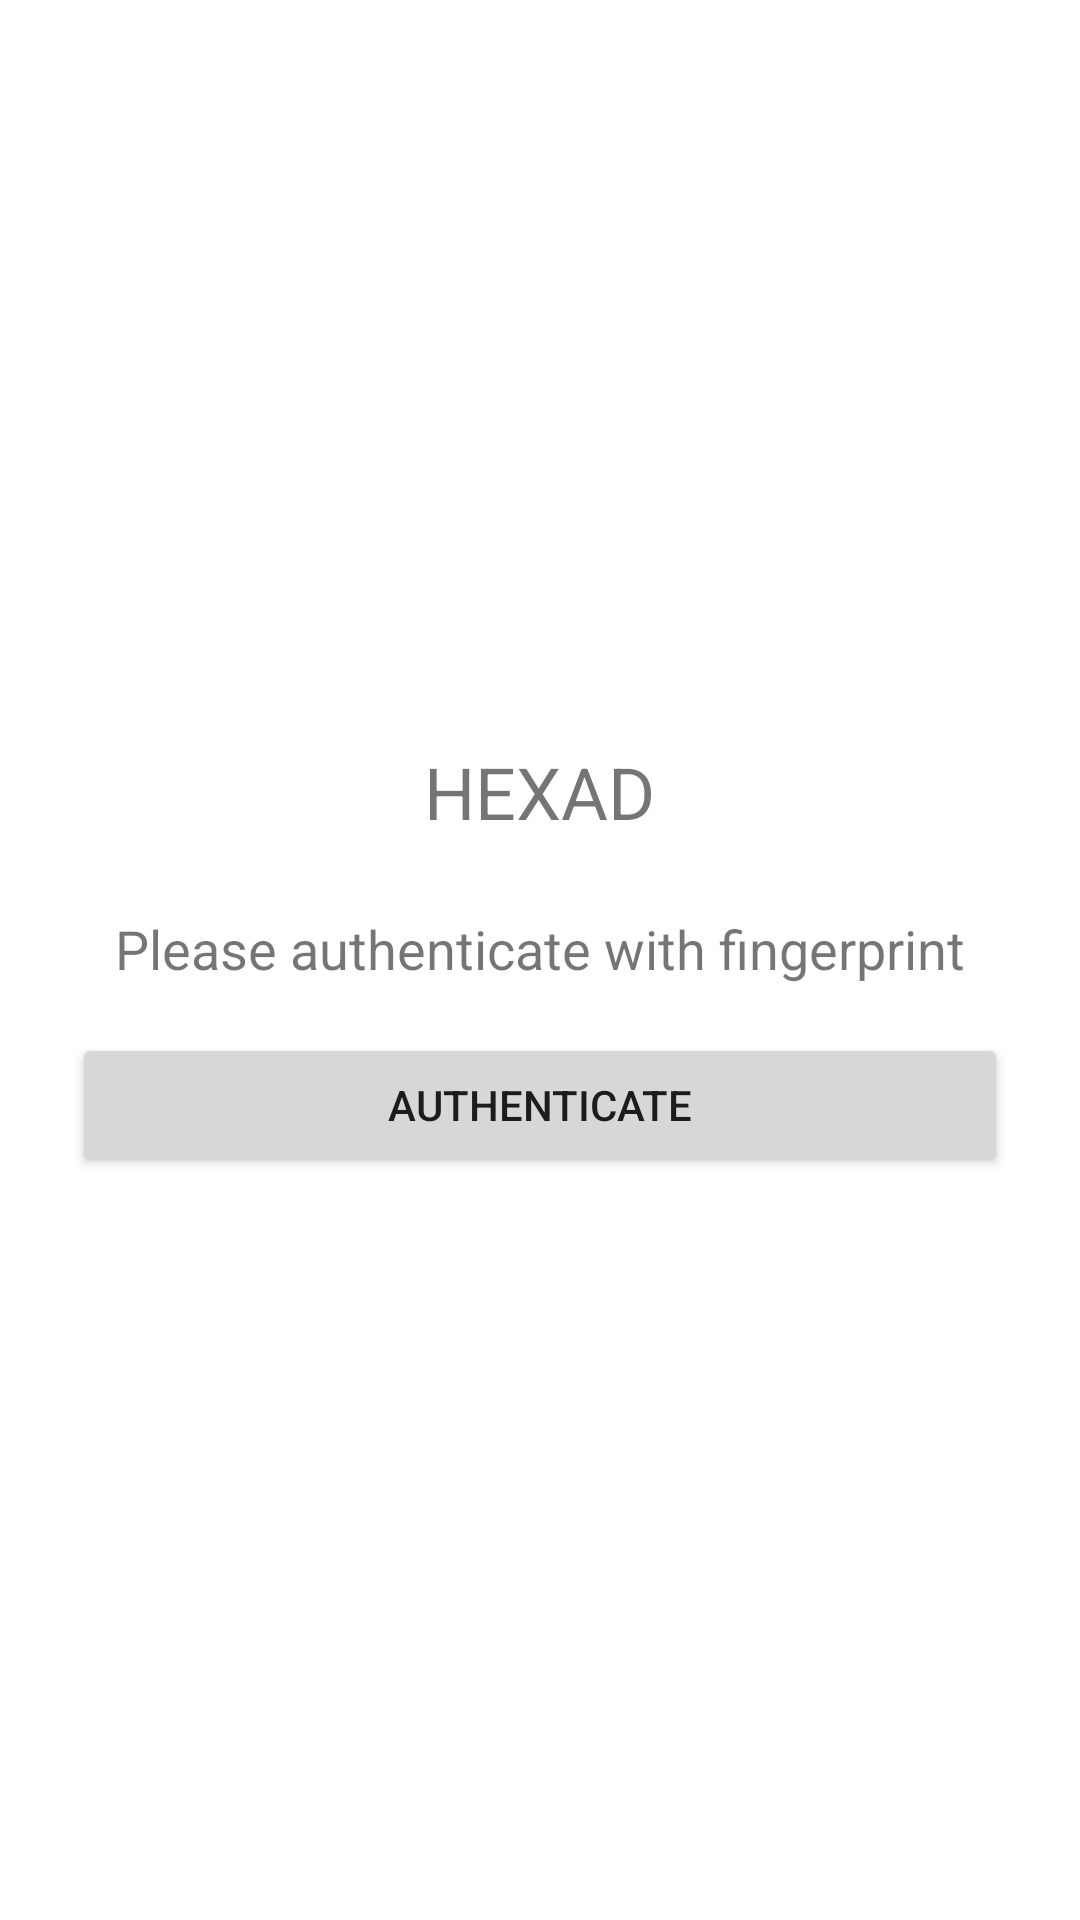

Produce the Android XML layout that renders to this screen, including the resource entries it uses.
<!-- AndroidManifest.xml: application theme Theme.HEXADStudent -->
<!-- res/layout/activity_fingerprint.xml -->
<?xml version="1.0" encoding="utf-8"?>
<LinearLayout xmlns:android="http://schemas.android.com/apk/res/android"
    android:layout_width="match_parent"
    android:layout_height="match_parent"
    android:orientation="vertical"
    android:padding="24dp"
    android:gravity="center">

    <TextView
        android:layout_width="wrap_content"
        android:layout_height="wrap_content"
        android:text="HEXAD"
        android:textSize="24sp"
        android:layout_marginBottom="24dp" />

    <TextView
        android:layout_width="wrap_content"
        android:layout_height="wrap_content"
        android:text="Please authenticate with fingerprint"
        android:textSize="18sp" />

    <Button
        android:id="@+id/authenticateButton"
        android:layout_width="match_parent"
        android:layout_height="wrap_content"
        android:text="Authenticate"
        android:layout_marginTop="16dp" />

</LinearLayout>
<!-- resources referenced by this layout -->
<resources>
  <style name="Theme.HEXADStudent" parent="Theme.MaterialComponents.DayNight.DarkActionBar">
          <item name="colorPrimary">@color/black</item>
          <item name="colorOnPrimary">@android:color/white</item>
      </style>
  <!-- not gathered from this repository: default colours our renderer supplied (Android Studio template values) -->
  <color name="black">#FF000000</color>
</resources>
